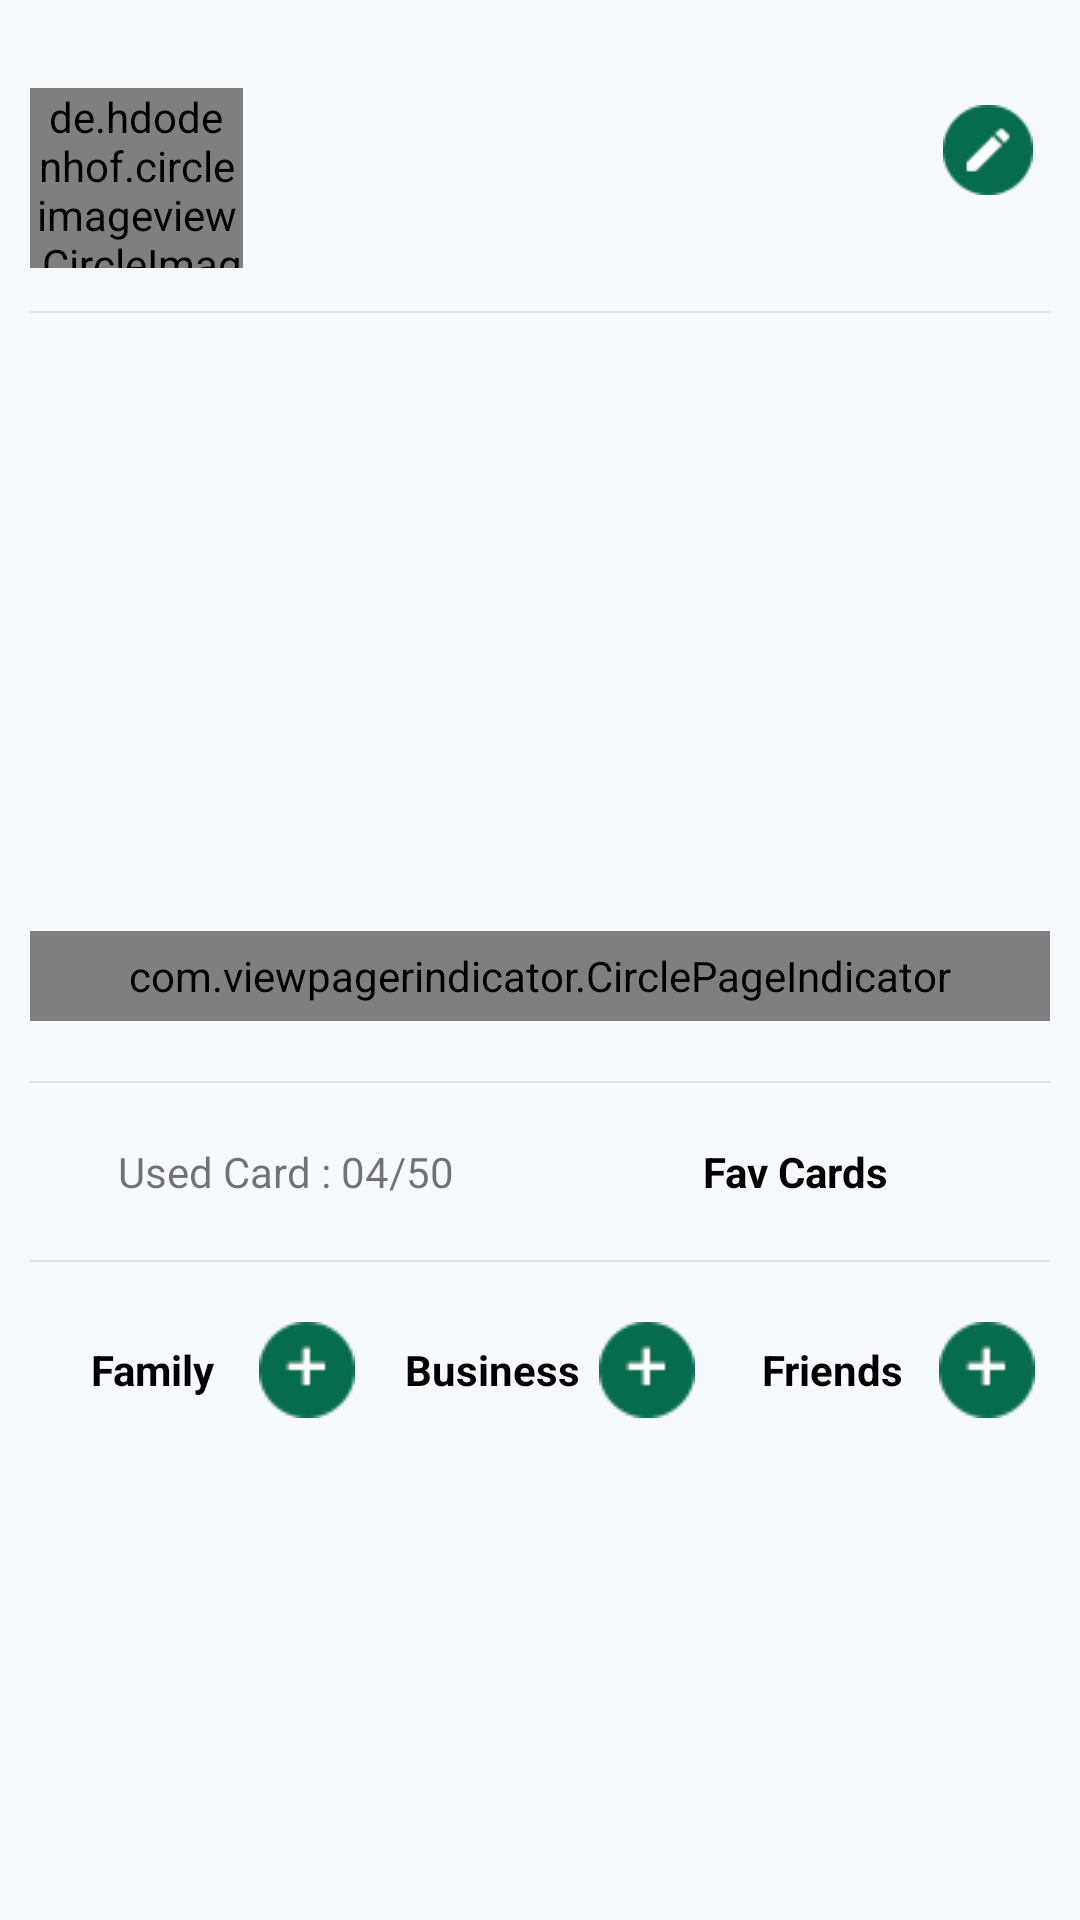

Android layout source for this screen:
<!-- AndroidManifest.xml: application theme AppTheme -->
<!-- res/layout/fragment_profile.xml -->
<?xml version="1.0" encoding="utf-8"?>
<layout xmlns:android="http://schemas.android.com/apk/res/android"
    xmlns:app="http://schemas.android.com/apk/res-auto"
    xmlns:tools="http://schemas.android.com/tools">

    <androidx.constraintlayout.widget.ConstraintLayout
        android:layout_width="match_parent"
        android:layout_height="match_parent"
        android:background="@color/background_color"
        android:fitsSystemWindows="true"
        tools:context=".ui.activity.signUp.SignUpUpdateActivity">

        <LinearLayout
            android:layout_width="0dp"
            android:layout_height="0dp"
            android:orientation="vertical"
            app:layout_constraintBottom_toBottomOf="parent"
            app:layout_constraintEnd_toEndOf="parent"
            app:layout_constraintStart_toStartOf="parent"
            app:layout_constraintTop_toTopOf="parent">

            <ScrollView
                android:layout_width="match_parent"
                android:layout_height="match_parent">

            <LinearLayout
                android:layout_width="match_parent"
                android:layout_height="match_parent"
                android:orientation="vertical"
                android:layout_marginTop="@dimen/dp_10"
                android:layout_marginRight="@dimen/dp_10"
                android:layout_marginLeft="@dimen/dp_10">

                <LinearLayout
                    android:layout_width="match_parent"
                    android:layout_height="wrap_content"
                    android:orientation="horizontal"
                    android:layout_marginTop="@dimen/dp_15">

                    <LinearLayout
                        android:layout_width="0dp"
                        android:layout_height="match_parent"
                        android:layout_weight=".2"
                        android:gravity="center_vertical">

                        <de.hdodenhof.circleimageview.CircleImageView
                            android:id="@+id/ivUser"
                            android:layout_width="@dimen/dp_60"
                            android:layout_height="@dimen/dp_60"
                            android:layout_weight=".2"
                            android:src="@drawable/user"/>

                    </LinearLayout>

                    <LinearLayout
                        android:layout_width="0dp"
                        android:layout_height="wrap_content"
                        android:orientation="vertical"
                        android:layout_weight=".6"
                        android:gravity="center_vertical"
                        android:layout_marginLeft="@dimen/dp_10">
                        
                        <TextView
                            android:id="@+id/tvName"
                            android:layout_width="wrap_content"
                            android:layout_height="wrap_content"
                            android:text=""
                            android:textSize="@dimen/sp_14"
                            android:padding="@dimen/dp_2"/>

                        <TextView
                            android:id="@+id/tvEmail"
                            android:layout_width="wrap_content"
                            android:layout_height="wrap_content"
                            android:text=""
                            android:textSize="@dimen/sp_12"
                            android:padding="@dimen/dp_2"/>

                        <TextView
                            android:id="@+id/tvMobile"
                            android:layout_width="wrap_content"
                            android:layout_height="wrap_content"
                            android:text=""
                            android:textSize="@dimen/sp_12"
                            android:layout_marginBottom="@dimen/dp_5"
                            android:padding="@dimen/dp_2"/>


                    </LinearLayout>

                    <LinearLayout
                        android:layout_width="0dp"
                        android:layout_height="wrap_content"
                        android:layout_weight=".1"
                        android:layout_marginLeft="@dimen/dp_10">

                    <ImageView
                        android:id="@+id/ivEditProfile"
                        android:layout_width="@dimen/dp_30"
                        android:layout_height="@dimen/dp_30"
                        android:layout_marginTop="@dimen/dp_10"
                        android:src="@drawable/edit_profile"/>

                    </LinearLayout>

                </LinearLayout>

                <View
                    android:layout_width="match_parent"
                    android:layout_height=".5dp"
                    android:background="@color/grey_lite"
                    android:layout_marginTop="@dimen/dp_10"/>

                <androidx.viewpager.widget.ViewPager
                    android:id="@+id/viewPager"
                    android:layout_width="match_parent"
                    android:layout_height="@dimen/dp_180"
                    android:layout_marginTop="@dimen/dp_15"
                    android:layout_marginBottom="@dimen/dp_10"/>


                <com.viewpagerindicator.CirclePageIndicator
                    android:id="@+id/indicator"
                    android:layout_width="match_parent"
                    android:layout_height="@dimen/dp_30"
                    app:fillColor="@color/colorPrimary"
                    app:pageColor="@color/white"
                    android:layout_marginTop="@dimen/dp_1"
                    app:snap="true" />

                <View
                    android:layout_width="match_parent"
                    android:layout_height=".5dp"
                    android:background="@color/grey_lite"
                    android:layout_marginTop="@dimen/dp_20"/>


                <LinearLayout
                    android:layout_width="match_parent"
                    android:layout_height="wrap_content"
                    android:layout_marginTop="@dimen/dp_15"
                    android:orientation="horizontal">

                    <LinearLayout
                        android:id="@+id/llMyCards"
                        android:layout_width="0dp"
                        android:layout_height="wrap_content"
                        android:layout_weight="1">

                        <TextView
                            android:id="@+id/tvMyCards"
                            android:layout_width="match_parent"
                            android:layout_height="wrap_content"
                            android:text="Used Card : 04/50"
                            android:gravity="center"
                            android:textSize="@dimen/sp_14"
                            android:padding="@dimen/dp_5"/>


                    </LinearLayout>


                    <TextView
                        android:id="@+id/tvFavCards"
                        android:layout_width="0dp"
                        android:layout_height="wrap_content"
                        android:layout_weight="1"
                        android:text="Fav Cards"
                        android:gravity="center"
                        android:textColor="@color/black"
                        android:textStyle="bold"
                        android:textSize="@dimen/sp_14"
                        android:padding="@dimen/dp_5"/>


                </LinearLayout>

                <View
                    android:layout_width="match_parent"
                    android:layout_height=".5dp"
                    android:background="@color/grey_lite"
                    android:layout_marginTop="@dimen/dp_15"/>

                <LinearLayout
                    android:layout_width="match_parent"
                    android:layout_height="wrap_content"
                    android:layout_marginTop="@dimen/dp_15"
                    android:orientation="horizontal"
                    android:layout_marginBottom="@dimen/dp_20">

                    <TextView
                        android:id="@+id/tvFamily"
                        android:layout_width="0dp"
                        android:layout_height="wrap_content"
                        android:layout_weight="1"
                        android:text="Family"
                        android:drawableRight="@drawable/add"
                        android:gravity="center"
                        android:textColor="@color/black"
                        android:textStyle="bold"
                        android:textSize="@dimen/sp_14"
                        android:padding="@dimen/dp_5"/>

                    <TextView
                        android:id="@+id/tvBusiness"
                        android:layout_width="0dp"
                        android:layout_height="wrap_content"
                        android:layout_weight="1"
                        android:text="Business"
                        android:gravity="center"
                        android:drawableRight="@drawable/add"
                        android:textColor="@color/black"
                        android:textStyle="bold"
                        android:textSize="@dimen/sp_14"
                        android:padding="@dimen/dp_5"/>

                    <TextView
                        android:id="@+id/tvFriends"
                        android:layout_width="0dp"
                        android:layout_height="wrap_content"
                        android:layout_weight="1"
                        android:text="Friends"
                        android:gravity="center"
                        android:drawableRight="@drawable/add"
                        android:textColor="@color/black"
                        android:textStyle="bold"
                        android:textSize="@dimen/sp_14"
                        android:padding="@dimen/dp_5"/>


                </LinearLayout>

            </LinearLayout>

            </ScrollView>

        </LinearLayout>

    </androidx.constraintlayout.widget.ConstraintLayout>

</layout>
<!-- resources referenced by this layout -->
<resources>
  <color name="background_color">#f6f9fe</color>
  <color name="black">#000000</color>
  <color name="colorPrimary">#076c4e</color>
  <color name="grey_lite">#E0E0E0</color>
  <color name="white">#FFFFFF</color>
  <dimen name="dp_1">1dp</dimen>
  <dimen name="dp_10">10dp</dimen>
  <dimen name="dp_15">15dp</dimen>
  <dimen name="dp_180">180dp</dimen>
  <dimen name="dp_2">2dp</dimen>
  <dimen name="dp_20">20dp</dimen>
  <dimen name="dp_30">30dp</dimen>
  <dimen name="dp_5">5dp</dimen>
  <dimen name="dp_60">60dp</dimen>
  <dimen name="sp_12">12sp</dimen>
  <dimen name="sp_14">14sp</dimen>
  <!-- drawable add: png bitmap (drawable, 3283 bytes) -->
  <!-- drawable edit_profile: png bitmap (drawable, 3642 bytes) -->
  <!-- drawable user: png bitmap (drawable, 6066 bytes) -->
  <style name="AppTheme" parent="Theme.AppCompat.Light.NoActionBar">
          
          <item name="colorPrimary">@color/yellow</item>
          <item name="colorPrimaryDark">@color/black</item>
          <item name="colorAccent">@color/colorPrimary</item>
          <item name="colorControlNormal">@color/colorPrimary</item>
          <item name="windowNoTitle">true</item>
          <item name="windowActionBar">false</item>
          <item name="android:statusBarColor" tools:ignore="NewApi">@android:color/black</item>
          
      </style>
  <color name="yellow">#ffff4d</color>
</resources>
